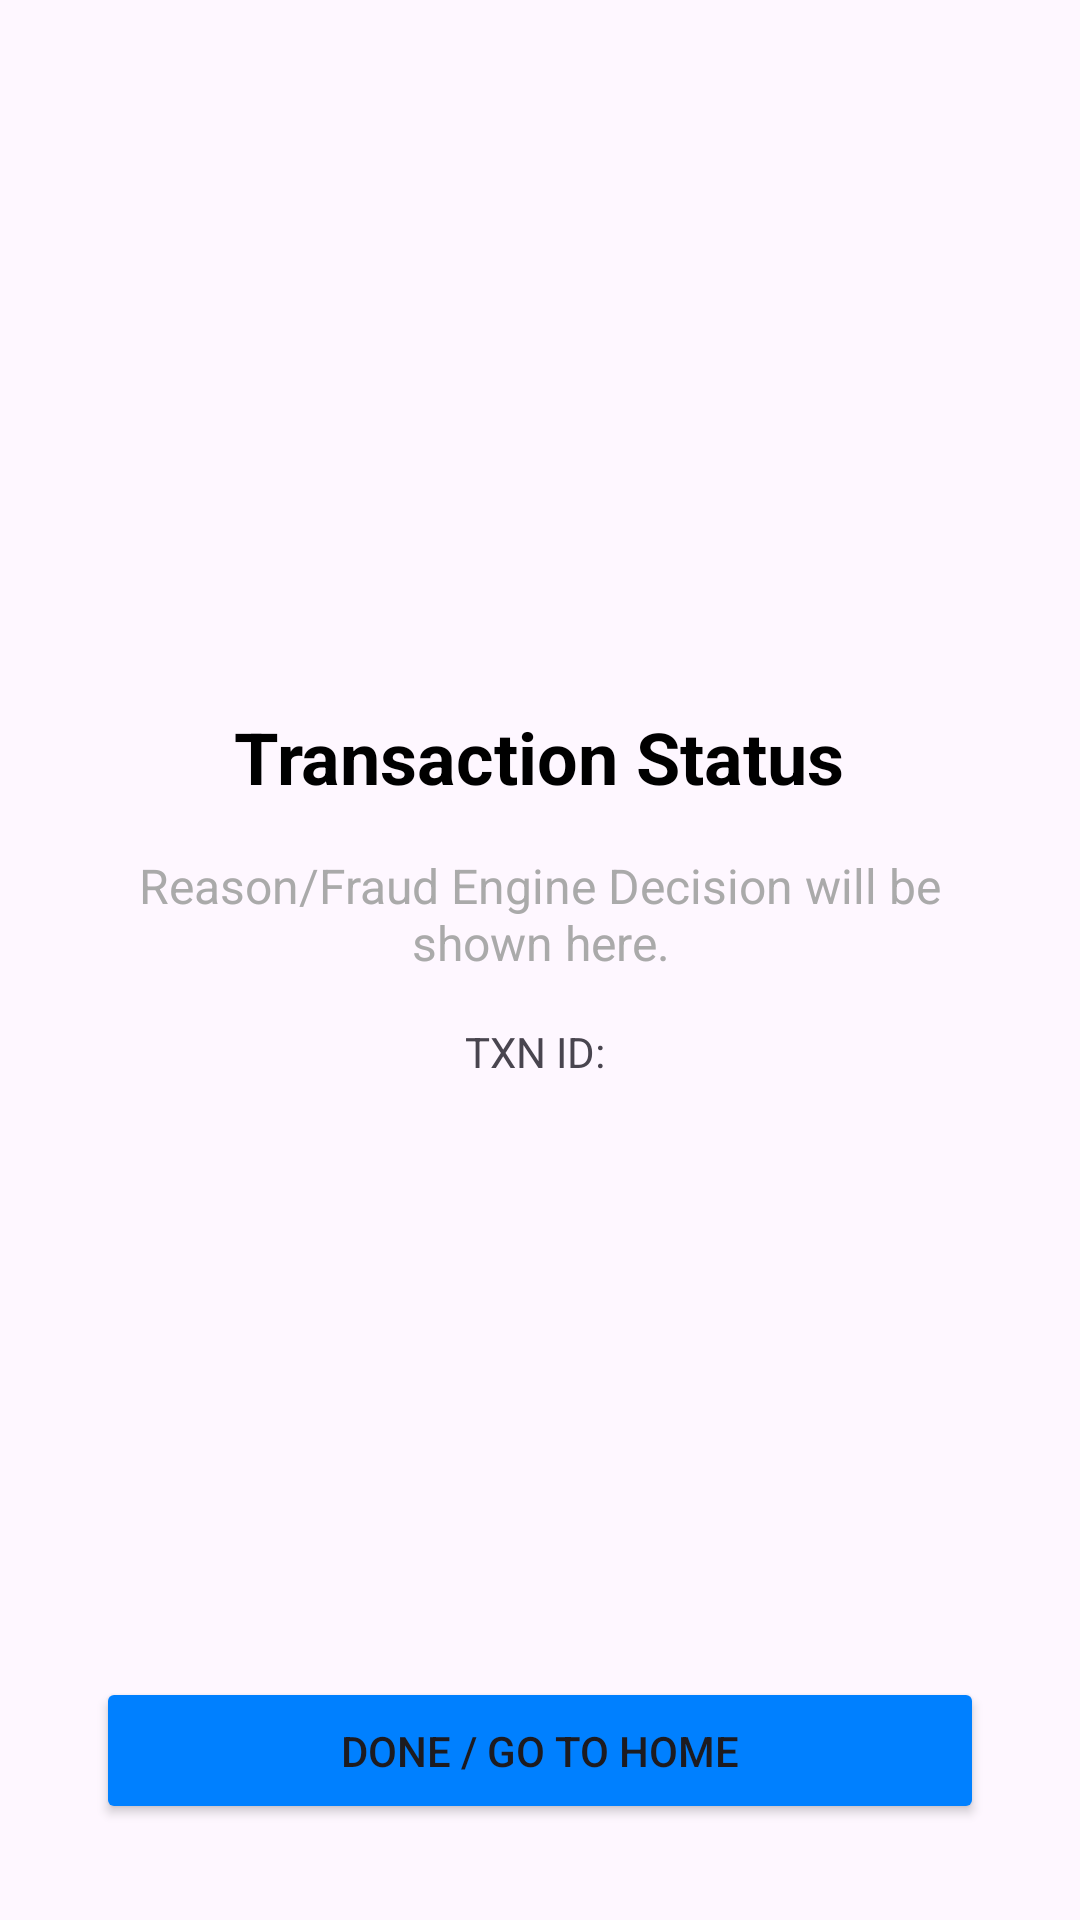

Write the Android layout XML for this screen, with the resource values it uses.
<!-- AndroidManifest.xml: application theme Theme.UPIApp -->
<!-- res/layout/activity_result.xml -->
<RelativeLayout xmlns:android="http://schemas.android.com/apk/res/android"
    android:layout_width="match_parent"
    android:layout_height="match_parent"
    android:id="@+id/result_layout"
    android:padding="32dp">

    <ImageView
        android:id="@+id/icon_status"
        android:layout_width="100dp"
        android:layout_height="100dp"
        android:layout_centerHorizontal="true"
        android:layout_marginTop="80dp"
        android:contentDescription="Status Icon"
        android:src="@drawable/ic_check_circle" /> <TextView
    android:id="@+id/text_status_title"
    android:layout_width="wrap_content"
    android:layout_height="wrap_content"
    android:layout_below="@id/icon_status"
    android:layout_centerHorizontal="true"
    android:layout_marginTop="24dp"
    android:textSize="24sp"
    android:textStyle="bold"
    android:text="Transaction Status"
    android:textColor="@android:color/black"/>

    <TextView
        android:id="@+id/text_reason"
        android:layout_width="wrap_content"
        android:layout_height="wrap_content"
        android:layout_below="@id/text_status_title"
        android:layout_centerHorizontal="true"
        android:layout_marginTop="16dp"
        android:gravity="center"
        android:textSize="16sp"
        android:text="Reason/Fraud Engine Decision will be shown here."
        android:textColor="@android:color/darker_gray"/>

    <TextView
        android:id="@+id/text_transaction_id"
        android:layout_width="wrap_content"
        android:layout_height="wrap_content"
        android:layout_below="@id/text_reason"
        android:layout_centerHorizontal="true"
        android:layout_marginTop="16dp"
        android:textSize="14sp"
        android:text="TXN ID: "/>

    <Button
        android:id="@+id/btn_done"
        android:layout_width="match_parent"
        android:layout_height="wrap_content"
        android:layout_alignParentBottom="true"
        android:text="Done / Go to Home"
        android:padding="15dp"
        android:backgroundTint="#0080FF"/>

</RelativeLayout>
<!-- resources referenced by this layout -->
<resources>
  <style name="Theme.UPIApp" parent="Base.Theme.UPIApp" />
  <style name="Base.Theme.UPIApp" parent="Theme.Material3.DayNight.NoActionBar">
          
          
      </style>
</resources>
